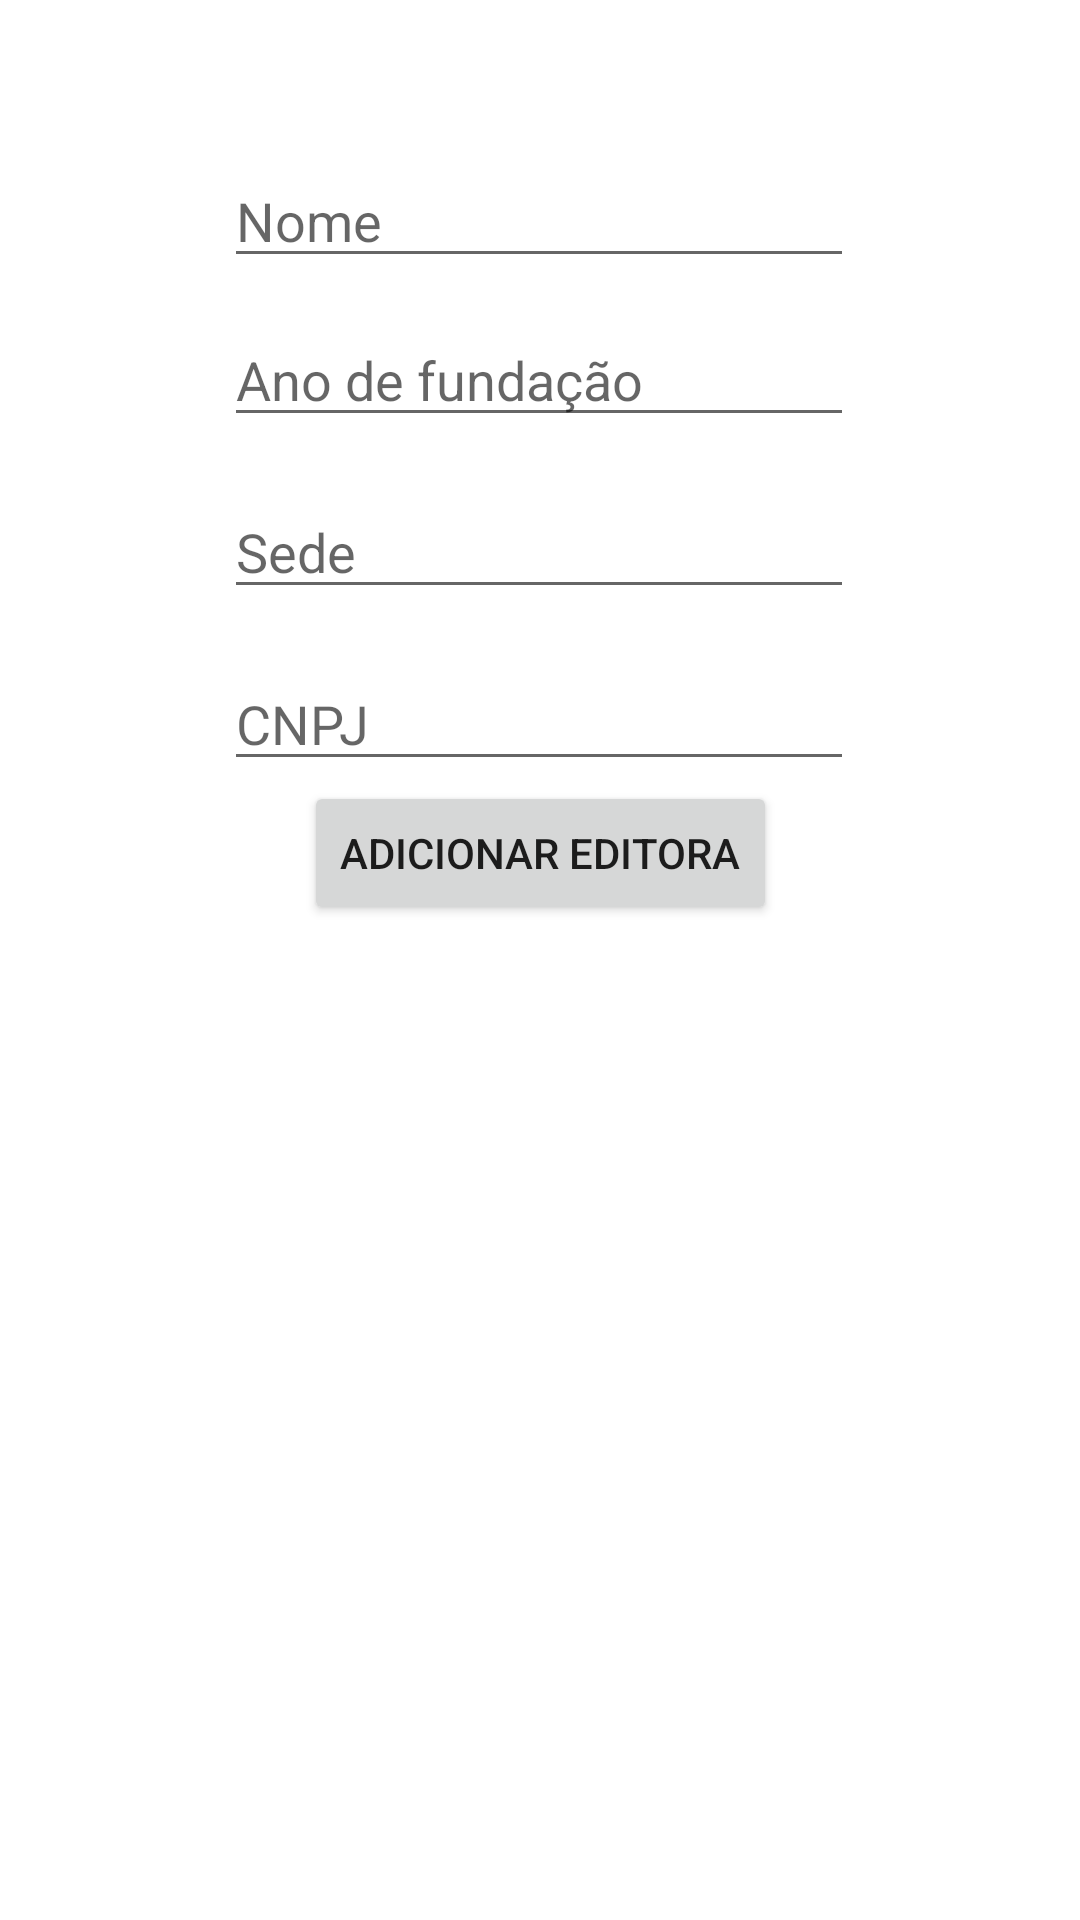

Reconstruct the res/layout file that produces this screen, plus the resources it refers to.
<!-- AndroidManifest.xml: application theme Theme.LivrosEmKotlin -->
<!-- res/layout/fragment_editora_add.xml -->
<?xml version="1.0" encoding="utf-8"?>
<androidx.constraintlayout.widget.ConstraintLayout xmlns:android="http://schemas.android.com/apk/res/android"
    xmlns:tools="http://schemas.android.com/tools"
    android:layout_width="match_parent"
    android:layout_height="match_parent"
    xmlns:app="http://schemas.android.com/apk/res-auto"
    tools:context=".fragments.add.EditoraAddFragment">

    <EditText
        android:id="@+id/editNome"
        android:layout_width="wrap_content"
        android:layout_height="wrap_content"
        android:ems="10"
        android:inputType="textPersonName"
        android:hint="Nome"
        app:layout_constraintBottom_toTopOf="@+id/editFundacao"
        app:layout_constraintEnd_toEndOf="parent"
        app:layout_constraintHorizontal_bias="0.497"
        app:layout_constraintStart_toStartOf="parent"
        app:layout_constraintTop_toTopOf="parent"
        app:layout_constraintVertical_bias="0.813" />

    <EditText
        android:id="@+id/editFundacao"
        android:layout_width="wrap_content"
        android:layout_height="wrap_content"
        android:ems="10"
        android:inputType="number"
        android:hint="Ano de fundação"
        app:layout_constraintBottom_toBottomOf="parent"
        app:layout_constraintEnd_toEndOf="parent"
        app:layout_constraintHorizontal_bias="0.497"
        app:layout_constraintStart_toStartOf="parent"
        app:layout_constraintTop_toTopOf="parent"
        app:layout_constraintVertical_bias="0.174" />

    <EditText
        android:id="@+id/editSede"
        android:layout_width="wrap_content"
        android:layout_height="wrap_content"
        android:layout_marginTop="16dp"
        android:ems="10"
        android:inputType="textPersonName"
        android:hint="Sede"
        app:layout_constraintBottom_toBottomOf="parent"
        app:layout_constraintEnd_toEndOf="parent"
        app:layout_constraintHorizontal_bias="0.497"
        app:layout_constraintStart_toStartOf="parent"
        app:layout_constraintTop_toBottomOf="@id/editFundacao"
        app:layout_constraintVertical_bias="0.0" />

    <EditText
        android:id="@+id/editCnpj"
        android:layout_width="wrap_content"
        android:layout_height="wrap_content"
        android:layout_marginTop="16dp"
        android:ems="10"
        android:inputType="number"
        android:hint="CNPJ"
        app:layout_constraintBottom_toBottomOf="parent"
        app:layout_constraintEnd_toEndOf="parent"
        app:layout_constraintHorizontal_bias="0.497"
        app:layout_constraintStart_toStartOf="parent"
        app:layout_constraintTop_toBottomOf="@id/editSede"
        app:layout_constraintVertical_bias="0.0" />

    <Button
        android:id="@+id/addEditora"
        android:layout_width="wrap_content"
        android:layout_height="wrap_content"
        android:text="Adicionar editora"
        app:layout_constraintBottom_toBottomOf="parent"
        app:layout_constraintEnd_toEndOf="parent"
        app:layout_constraintStart_toStartOf="parent"
        app:layout_constraintTop_toTopOf="parent"
        app:layout_constraintVertical_bias="0.44" />
</androidx.constraintlayout.widget.ConstraintLayout>
<!-- resources referenced by this layout -->
<resources>
  <style name="Theme.LivrosEmKotlin" parent="Theme.MaterialComponents.DayNight.DarkActionBar">
          
          <item name="colorPrimary">@color/purple_500</item>
          <item name="colorPrimaryVariant">@color/purple_700</item>
          <item name="colorOnPrimary">@color/white</item>
          
          <item name="colorSecondary">@color/teal_200</item>
          <item name="colorSecondaryVariant">@color/teal_700</item>
          <item name="colorOnSecondary">@color/black</item>
          
          <item name="android:statusBarColor" tools:targetApi="l">?attr/colorPrimaryVariant</item>
          
      </style>
  <!-- not gathered from this repository: default colours our renderer supplied (Android Studio template values) -->
  <color name="purple_500">#FF6200EE</color>
  <color name="purple_700">#FF3700B3</color>
  <color name="teal_200">#FF03DAC5</color>
  <color name="teal_700">#FF018786</color>
  <color name="black">#FF000000</color>
  <color name="white">#FFFFFFFF</color>
</resources>
